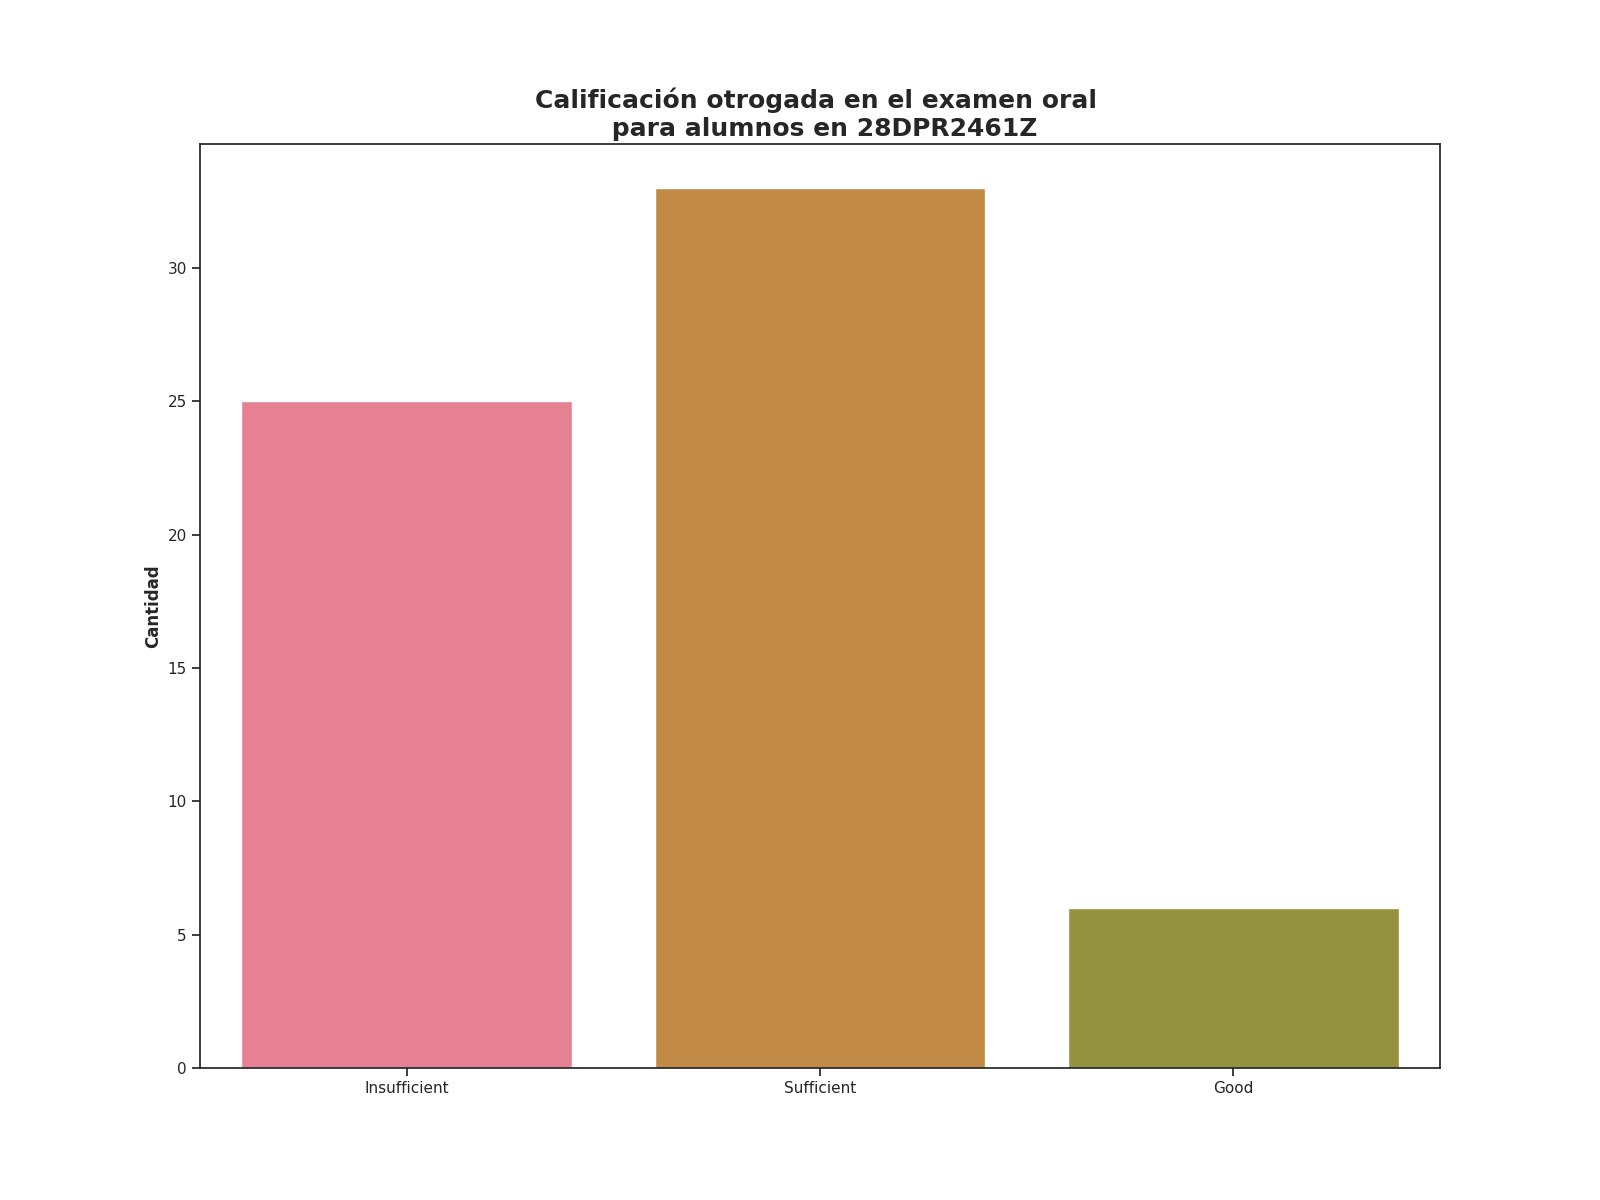

Data behind this chart, as committed beside it:
Calificación de examen oral, Alumnos con esta evalución
Insufficient, 25
Sufficient, 33
Good, 6
